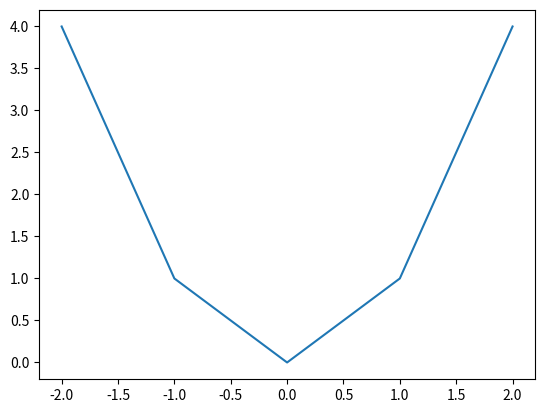

This chart was generated by the following Python code: (Note: this script raises an exception after producing the figure.)
import matplotlib.pyplot as plt

x = [-2, -1, 0, 1, 2]
y = [4, 1, 0, 1, 4]

fig, ax = plt.subplots()
ax.plot(x, y)

plt.savefig("img/carre.png")